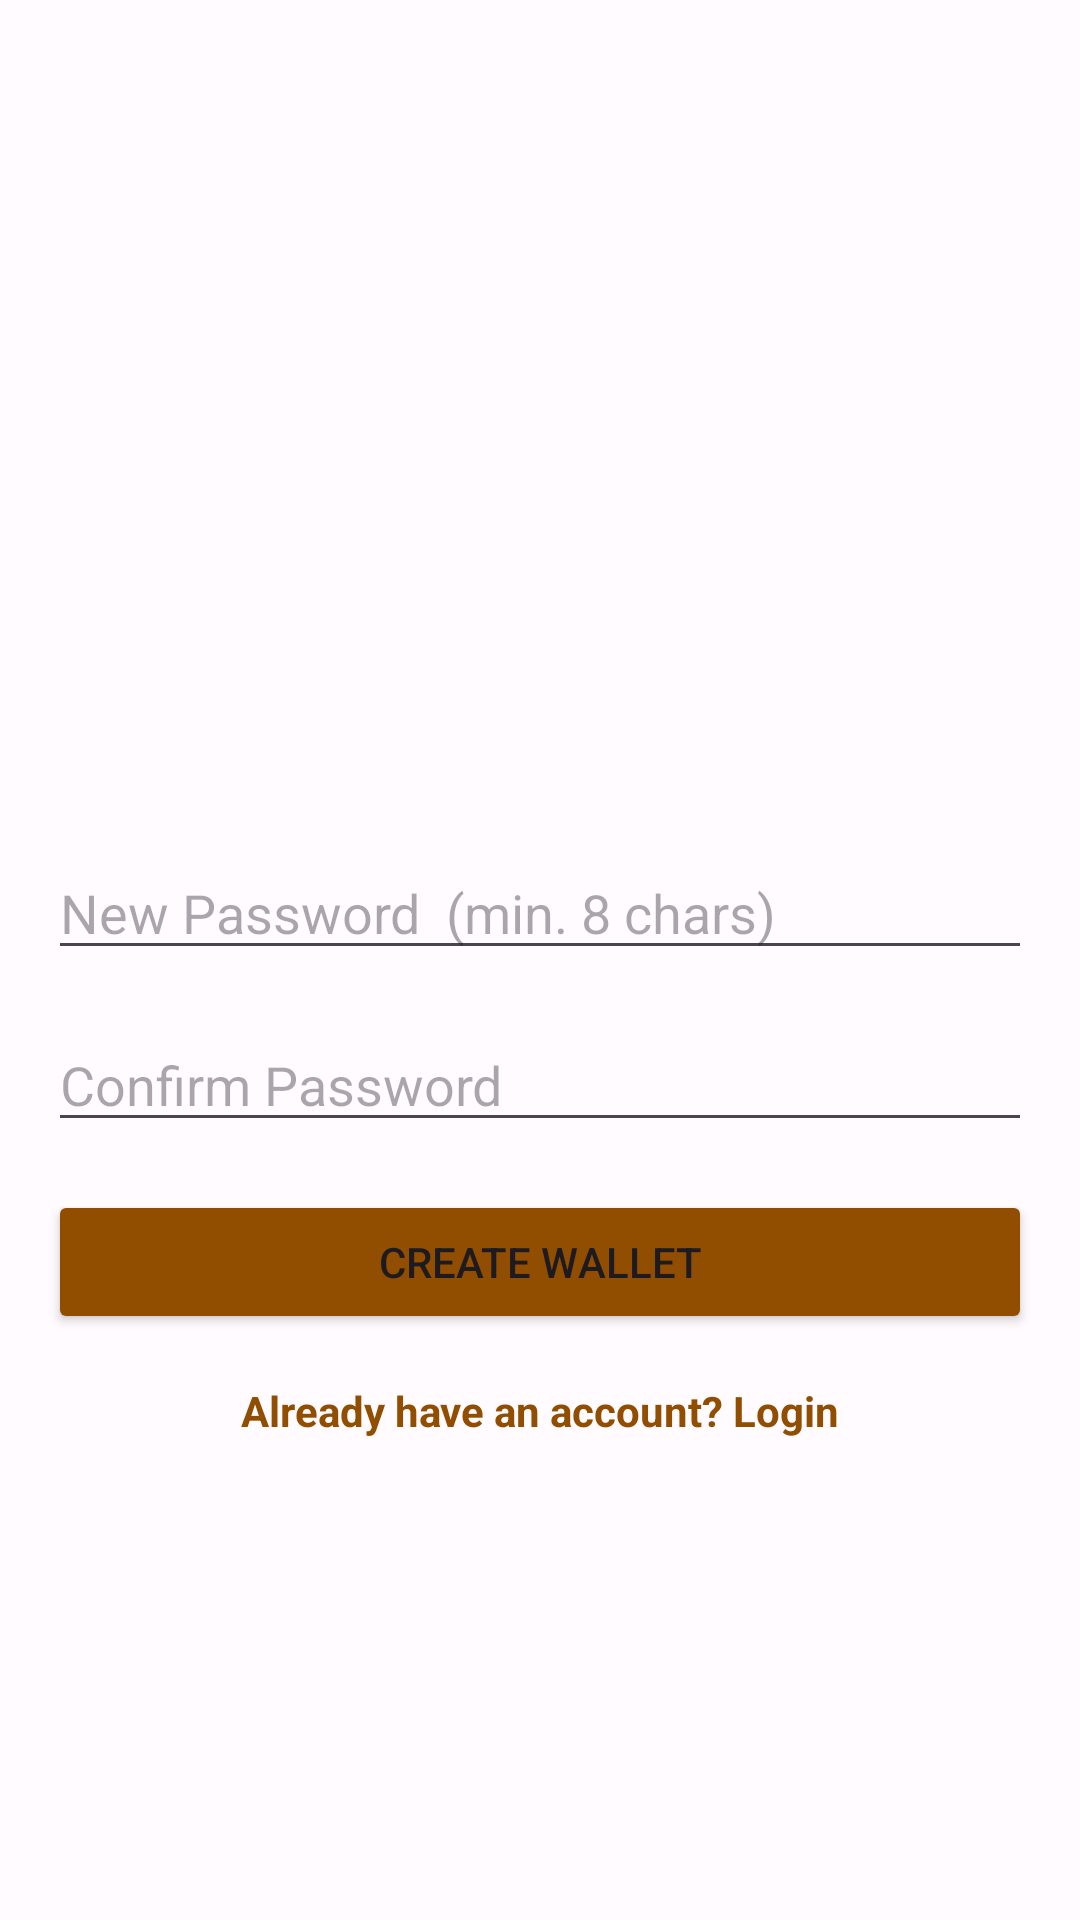

The Android layout XML behind this screen, and the referenced resources:
<!-- AndroidManifest.xml: application theme AppTheme -->
<!-- res/layout/activity_register.xml -->
<?xml version="1.0" encoding="utf-8"?>
<LinearLayout xmlns:android="http://schemas.android.com/apk/res/android"
    xmlns:app="http://schemas.android.com/apk/res-auto"
    xmlns:tools="http://schemas.android.com/tools"
    android:layout_width="match_parent"
    android:layout_height="match_parent"
    android:padding="16dp"
    android:orientation="vertical"
    tools:context=".ui.RegisterActivity">

    
    <ImageView
        android:layout_width="200dp"
        android:layout_height="200dp"
        android:layout_marginTop="50dp"
        android:layout_gravity="center"
        android:src="@drawable/metamask_logo"
        android:contentDescription="Metamask Logo" />

    
    <EditText
        android:id="@+id/passwordEditText"
        android:layout_width="match_parent"
        android:layout_height="wrap_content"
        android:hint="New Password  (min. 8 chars)"
        android:inputType="textPassword"
        android:layout_marginTop="16dp" />

    
    <EditText
        android:id="@+id/confirmPasswordEditText"
        android:layout_width="match_parent"
        android:layout_height="wrap_content"
        android:hint="Confirm Password"
        android:inputType="textPassword"
        android:layout_marginTop="16dp" />

    
    <Button
        android:id="@+id/createAccountButton"
        android:layout_width="match_parent"
        android:layout_height="wrap_content"
        android:backgroundTint="?attr/colorPrimary"
        android:text="Create Wallet"
        android:layout_marginTop="16dp" />

    
    <TextView
        android:id="@+id/loginTextView"
        android:layout_width="match_parent"
        android:layout_height="wrap_content"
        android:textColor="?attr/colorPrimary"
        android:textStyle="bold"
        android:text="Already have an account? Login"
        android:gravity="center"
        android:layout_marginTop="16dp" />


</LinearLayout>
<!-- resources referenced by this layout -->
<resources>
  <style name="AppTheme" parent="Theme.Material3.Light.NoActionBar">
          <item name="colorPrimary">@color/md_theme_light_primary</item>
          <item name="colorOnPrimary">@color/md_theme_light_onPrimary</item>
          <item name="colorPrimaryContainer">@color/md_theme_light_primaryContainer</item>
          <item name="colorOnPrimaryContainer">@color/md_theme_light_onPrimaryContainer</item>
          <item name="colorSecondary">@color/md_theme_light_secondary</item>
          <item name="colorOnSecondary">@color/md_theme_light_onSecondary</item>
          <item name="colorSecondaryContainer">@color/md_theme_light_secondaryContainer</item>
          <item name="colorOnSecondaryContainer">@color/md_theme_light_onSecondaryContainer</item>
          <item name="colorTertiary">@color/md_theme_light_tertiary</item>
          <item name="colorOnTertiary">@color/md_theme_light_onTertiary</item>
          <item name="colorTertiaryContainer">@color/md_theme_light_tertiaryContainer</item>
          <item name="colorOnTertiaryContainer">@color/md_theme_light_onTertiaryContainer</item>
          <item name="colorError">@color/md_theme_light_error</item>
          <item name="colorErrorContainer">@color/md_theme_light_errorContainer</item>
          <item name="colorOnError">@color/md_theme_light_onError</item>
          <item name="colorOnErrorContainer">@color/md_theme_light_onErrorContainer</item>
          <item name="android:colorBackground">@color/md_theme_light_background</item>
          <item name="colorOnBackground">@color/md_theme_light_onBackground</item>
          <item name="colorSurface">@color/md_theme_light_surface</item>
          <item name="colorOnSurface">@color/md_theme_light_onSurface</item>
          <item name="colorSurfaceVariant">@color/md_theme_light_surfaceVariant</item>
          <item name="colorOnSurfaceVariant">@color/md_theme_light_onSurfaceVariant</item>
          <item name="colorOutline">@color/md_theme_light_outline</item>
          <item name="colorOnSurfaceInverse">@color/md_theme_light_inverseOnSurface</item>
          <item name="colorSurfaceInverse">@color/md_theme_light_inverseSurface</item>
          <item name="colorPrimaryInverse">@color/md_theme_light_inversePrimary</item>
      </style>
  <color name="md_theme_light_primary">#914D00</color>
  <color name="md_theme_light_onPrimary">#FFFFFF</color>
  <color name="md_theme_light_primaryContainer">#FFDCC3</color>
  <color name="md_theme_light_onPrimaryContainer">#2F1500</color>
  <color name="md_theme_light_secondary">#745944</color>
  <color name="md_theme_light_onSecondary">#FFFFFF</color>
  <color name="md_theme_light_secondaryContainer">#FFDCC3</color>
  <color name="md_theme_light_onSecondaryContainer">#2A1707</color>
  <color name="md_theme_light_tertiary">#5D6236</color>
  <color name="md_theme_light_onTertiary">#FFFFFF</color>
  <color name="md_theme_light_tertiaryContainer">#E2E7B0</color>
  <color name="md_theme_light_onTertiaryContainer">#1A1E00</color>
  <color name="md_theme_light_error">#BA1A1A</color>
  <color name="md_theme_light_errorContainer">#FFDAD6</color>
  <color name="md_theme_light_onError">#FFFFFF</color>
  <color name="md_theme_light_onErrorContainer">#410002</color>
  <color name="md_theme_light_background">#FFFBFF</color>
  <color name="md_theme_light_onBackground">#201A17</color>
  <color name="md_theme_light_surface">#FFFBFF</color>
  <color name="md_theme_light_onSurface">#201A17</color>
  <color name="md_theme_light_surfaceVariant">#F3DFD2</color>
  <color name="md_theme_light_onSurfaceVariant">#51443B</color>
  <color name="md_theme_light_outline">#847469</color>
  <color name="md_theme_light_inverseOnSurface">#FAEEE8</color>
  <color name="md_theme_light_inverseSurface">#352F2B</color>
  <color name="md_theme_light_inversePrimary">#FFB77E</color>
</resources>
